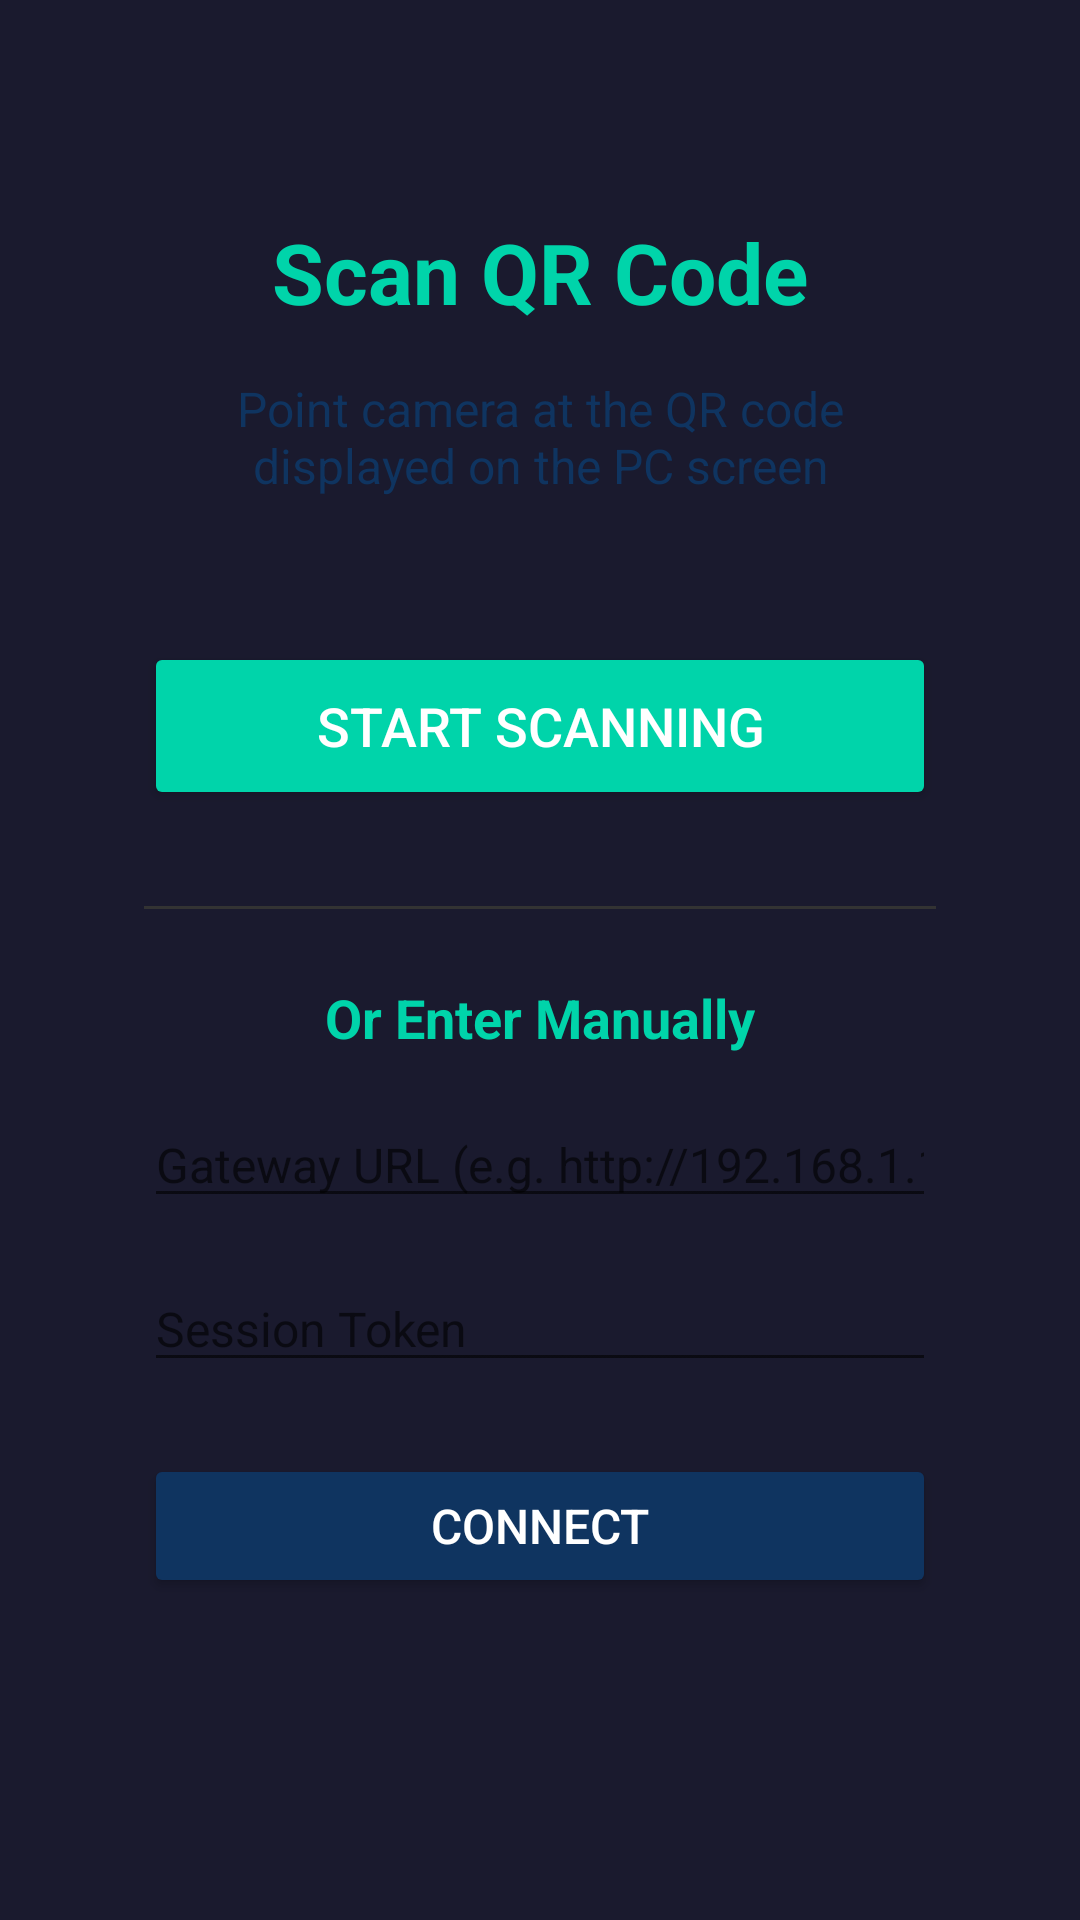

The Android layout XML behind this screen, and the referenced resources:
<!-- AndroidManifest.xml: activity theme Theme.BowlingController.NoActionBar -->
<!-- res/layout/activity_scan.xml -->
<?xml version="1.0" encoding="utf-8"?>
<androidx.constraintlayout.widget.ConstraintLayout xmlns:android="http://schemas.android.com/apk/res/android"
    xmlns:app="http://schemas.android.com/apk/res-auto"
    xmlns:tools="http://schemas.android.com/tools"
    android:layout_width="match_parent"
    android:layout_height="match_parent"
    android:padding="24dp"
    tools:context=".ScanActivity">

    <TextView
        android:id="@+id/titleText"
        android:layout_width="wrap_content"
        android:layout_height="wrap_content"
        android:text="Scan QR Code"
        android:textSize="28sp"
        android:textStyle="bold"
        android:textColor="@color/primary"
        app:layout_constraintTop_toTopOf="parent"
        app:layout_constraintStart_toStartOf="parent"
        app:layout_constraintEnd_toEndOf="parent"
        android:layout_marginTop="48dp"/>

    <TextView
        android:id="@+id/instructionText"
        android:layout_width="0dp"
        android:layout_height="wrap_content"
        android:text="Point camera at the QR code displayed on the PC screen"
        android:textSize="16sp"
        android:gravity="center"
        android:textColor="@color/secondary"
        app:layout_constraintTop_toBottomOf="@id/titleText"
        app:layout_constraintStart_toStartOf="parent"
        app:layout_constraintEnd_toEndOf="parent"
        android:layout_marginTop="16dp"
        android:layout_marginHorizontal="24dp"/>

    <Button
        android:id="@+id/scanButton"
        android:layout_width="0dp"
        android:layout_height="56dp"
        android:text="Start Scanning"
        android:textSize="18sp"
        android:backgroundTint="@color/primary"
        android:textColor="@android:color/white"
        app:layout_constraintTop_toBottomOf="@id/instructionText"
        app:layout_constraintStart_toStartOf="parent"
        app:layout_constraintEnd_toEndOf="parent"
        android:layout_marginTop="48dp"
        android:layout_marginHorizontal="24dp"/>

    <View
        android:id="@+id/divider"
        android:layout_width="0dp"
        android:layout_height="1dp"
        android:background="@color/divider"
        app:layout_constraintTop_toBottomOf="@id/scanButton"
        app:layout_constraintStart_toStartOf="parent"
        app:layout_constraintEnd_toEndOf="parent"
        android:layout_marginTop="32dp"
        android:layout_marginHorizontal="24dp"/>

    <TextView
        android:id="@+id/manualTitleText"
        android:layout_width="wrap_content"
        android:layout_height="wrap_content"
        android:text="Or Enter Manually"
        android:textSize="18sp"
        android:textStyle="bold"
        android:textColor="@color/primary"
        app:layout_constraintTop_toBottomOf="@id/divider"
        app:layout_constraintStart_toStartOf="parent"
        app:layout_constraintEnd_toEndOf="parent"
        android:layout_marginTop="24dp"/>

    <EditText
        android:id="@+id/urlInput"
        android:layout_width="0dp"
        android:layout_height="wrap_content"
        android:hint="Gateway URL (e.g. http://192.168.1.100:5050)"
        android:inputType="textUri"
        android:textSize="16sp"
        app:layout_constraintTop_toBottomOf="@id/manualTitleText"
        app:layout_constraintStart_toStartOf="parent"
        app:layout_constraintEnd_toEndOf="parent"
        android:layout_marginTop="16dp"
        android:layout_marginHorizontal="24dp"/>

    <EditText
        android:id="@+id/tokenInput"
        android:layout_width="0dp"
        android:layout_height="wrap_content"
        android:hint="Session Token"
        android:inputType="text"
        android:textSize="16sp"
        app:layout_constraintTop_toBottomOf="@id/urlInput"
        app:layout_constraintStart_toStartOf="parent"
        app:layout_constraintEnd_toEndOf="parent"
        android:layout_marginTop="16dp"
        android:layout_marginHorizontal="24dp"/>

    <Button
        android:id="@+id/manualEntryButton"
        android:layout_width="0dp"
        android:layout_height="48dp"
        android:text="Connect"
        android:textSize="16sp"
        android:backgroundTint="@color/secondary"
        android:textColor="@android:color/white"
        app:layout_constraintTop_toBottomOf="@id/tokenInput"
        app:layout_constraintStart_toStartOf="parent"
        app:layout_constraintEnd_toEndOf="parent"
        android:layout_marginTop="24dp"
        android:layout_marginHorizontal="24dp"/>

    <TextView
        android:id="@+id/resultText"
        android:layout_width="0dp"
        android:layout_height="wrap_content"
        android:text=""
        android:textSize="14sp"
        android:gravity="center"
        android:textColor="@color/text_muted"
        android:visibility="gone"
        app:layout_constraintTop_toBottomOf="@id/manualEntryButton"
        app:layout_constraintStart_toStartOf="parent"
        app:layout_constraintEnd_toEndOf="parent"
        android:layout_marginTop="16dp"/>

</androidx.constraintlayout.widget.ConstraintLayout>
<!-- resources referenced by this layout -->
<resources>
  <color name="divider">#333333</color>
  <color name="primary">#00D4AA</color>
  <color name="secondary">#0F3460</color>
  <color name="text_muted">#888888</color>
  <style name="Theme.BowlingController.NoActionBar">
          <item name="windowActionBar">false</item>
          <item name="windowNoTitle">true</item>
          <item name="android:windowFullscreen">true</item>
      </style>
</resources>
